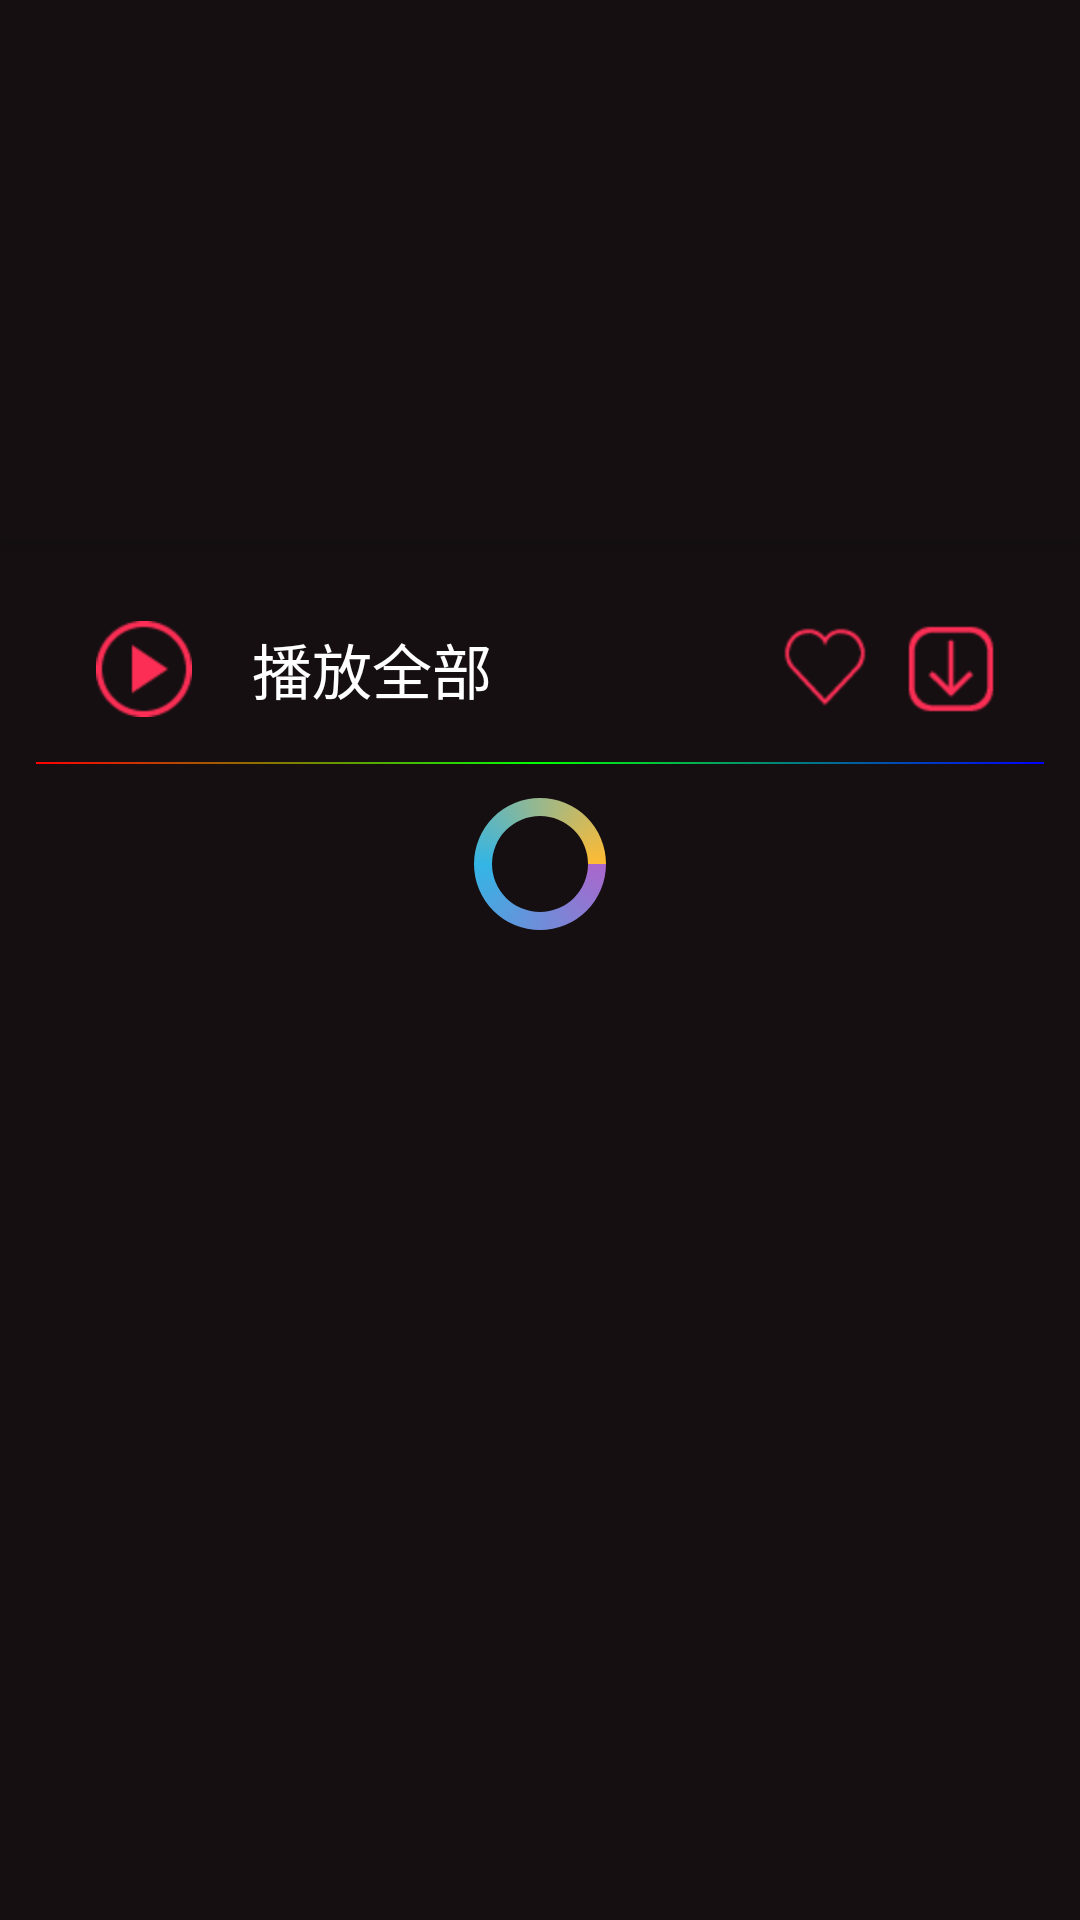

Layout XML and referenced resources for this Android screen:
<!-- AndroidManifest.xml: application theme AppTheme -->
<!-- res/layout/activity_playlist_detail.xml -->
<?xml version="1.0" encoding="utf-8"?>
<android.support.design.widget.CoordinatorLayout xmlns:android="http://schemas.android.com/apk/res/android"
    xmlns:app="http://schemas.android.com/apk/res-auto"
    android:layout_width="match_parent"
    android:layout_height="match_parent">

    <android.support.v4.widget.NestedScrollView
        android:layout_width="match_parent"
        android:layout_height="match_parent"
        android:padding="12dp"
        android:background="@color/colorPrimary"
        app:layout_behavior="@string/appbar_scrolling_view_behavior">

            <RelativeLayout
                android:layout_width="match_parent"
                android:layout_height="match_parent">
                <LinearLayout
                    android:layout_width="match_parent"
                    android:layout_height="wrap_content"
                    android:gravity="center"
                    android:padding="10dp"
                    android:id="@+id/linear_title">
                    <ImageView
                        android:layout_width="wrap_content"
                        android:layout_height="wrap_content"
                        android:layout_marginLeft="10dp"
                        android:src="@drawable/bofang_48"/>
                    <TextView
                        android:layout_width="wrap_content"
                        android:layout_height="match_parent"
                        android:textColor="@android:color/white"
                        android:gravity="center_vertical"
                        android:paddingLeft="20dp"
                        android:layout_weight="1"
                        android:textSize="20sp"
                        android:text="播放全部"/>
                    <ImageView
                        android:layout_width="wrap_content"
                        android:layout_height="wrap_content"
                        android:layout_margin="5dp"
                        android:src="@drawable/sc_check"/>
                    <ImageView
                        android:layout_width="wrap_content"
                        android:layout_height="wrap_content"
                        android:layout_margin="5dp"
                        android:src="@drawable/xz_check"/>
                </LinearLayout>
                <View
                    android:layout_below="@+id/linear_title"
                    android:id="@+id/di_bg"
                    android:layout_width="match_parent"
                    android:layout_height="0.5dp"
                    android:background="@drawable/divider_bg"/>
                <android.support.v7.widget.RecyclerView
                    android:layout_below="@+id/di_bg"
                    android:id="@+id/recycler"
                    android:layout_width="match_parent"
                    android:layout_height="wrap_content">

                </android.support.v7.widget.RecyclerView>
                <ProgressBar
                    android:layout_below="@+id/linear_title"
                    android:id="@+id/progress"
                    android:layout_width="wrap_content"
                    android:layout_height="wrap_content"
                    android:layout_centerHorizontal="true"
                    android:padding="10dp"
                    android:indeterminateDrawable="@drawable/progressbarstyle"/>
            </RelativeLayout>
    </android.support.v4.widget.NestedScrollView>

    <android.support.design.widget.AppBarLayout
        android:layout_width="match_parent"
        android:layout_height="180dp"
        android:fitsSystemWindows="true"
        android:theme="@style/ThemeOverlay.AppCompat.Dark.ActionBar">

        
        <android.support.design.widget.CollapsingToolbarLayout
            android:layout_width="match_parent"
            android:layout_height="match_parent"
            app:collapsedTitleGravity="center"
            app:contentScrim="@color/colorPrimary">
            

            <ImageView
                android:id="@+id/iv_music_detail"
                android:layout_width="match_parent"
                android:layout_height="match_parent"
                android:scaleType="centerCrop"
                app:layout_collapseMode="parallax"
                app:layout_collapseParallaxMultiplier="0.5" />

            <android.support.v7.widget.Toolbar
                android:id="@+id/toolbar"
                android:layout_width="match_parent"
                android:layout_height="?attr/actionBarSize"
                android:background="#00000000"
                app:layout_collapseMode="pin"
                app:popupTheme="@style/Theme.AppCompat.Light"
                app:theme="@style/ThemeOverlay.AppCompat.Dark.ActionBar" />
        </android.support.design.widget.CollapsingToolbarLayout>

    </android.support.design.widget.AppBarLayout>

</android.support.design.widget.CoordinatorLayout>
<!-- resources referenced by this layout -->
<resources>
  <color name="colorPrimary">#150f11</color>
  <!-- drawable bofang_48: png bitmap (drawable-hdpi, 1291 bytes) -->
  <!-- drawable divider_bg (drawable) -->
  <?xml version="1.0" encoding="utf-8"?>
  <shape xmlns:android="http://schemas.android.com/apk/res/android"
      android:shape="rectangle" >
  
      <gradient
          android:centerColor="#ff00ff00"
          android:endColor="#ff0000ff"
          android:startColor="#ffff0000"
          android:type="linear" />
      <size android:height="0.5dp"/>
  
  </shape>
  <!-- drawable progressbarstyle (drawable) -->
  <?xml version="1.0" encoding="utf-8"?>
  <rotate xmlns:android="http://schemas.android.com/apk/res/android"
      android:fromDegrees="0"
      android:pivotX="50%"
      android:pivotY="50%"
      android:toDegrees="360">
      <shape
          android:innerRadiusRatio="3"
          android:shape="ring"
          android:thicknessRatio="8"
          android:useLevel="false">
          <gradient
              android:centerY="0.50"
              android:centerColor="@android:color/holo_blue_light"
              android:endColor="@android:color/holo_orange_light"
              android:startColor="@android:color/holo_purple"
              android:type="sweep"
              android:useLevel="false"/>
      </shape>
  </rotate>
  <!-- drawable sc_check: png bitmap (drawable-hdpi, 1063 bytes) -->
  <!-- drawable xz_check: png bitmap (drawable-hdpi, 1052 bytes) -->
  <style name="AppTheme" parent="Theme.AppCompat.Light.NoActionBar">
          
          <item name="colorPrimary">@color/colorPrimary</item>
          <item name="colorPrimaryDark">@color/colorPrimaryDark</item>
          <item name="colorAccent">@color/colorAccent</item>
          <item name="android:listDivider">@drawable/divider_bg</item>
      </style>
  <color name="colorPrimaryDark">#303F9F</color>
  <color name="colorAccent">#FF4081</color>
</resources>
